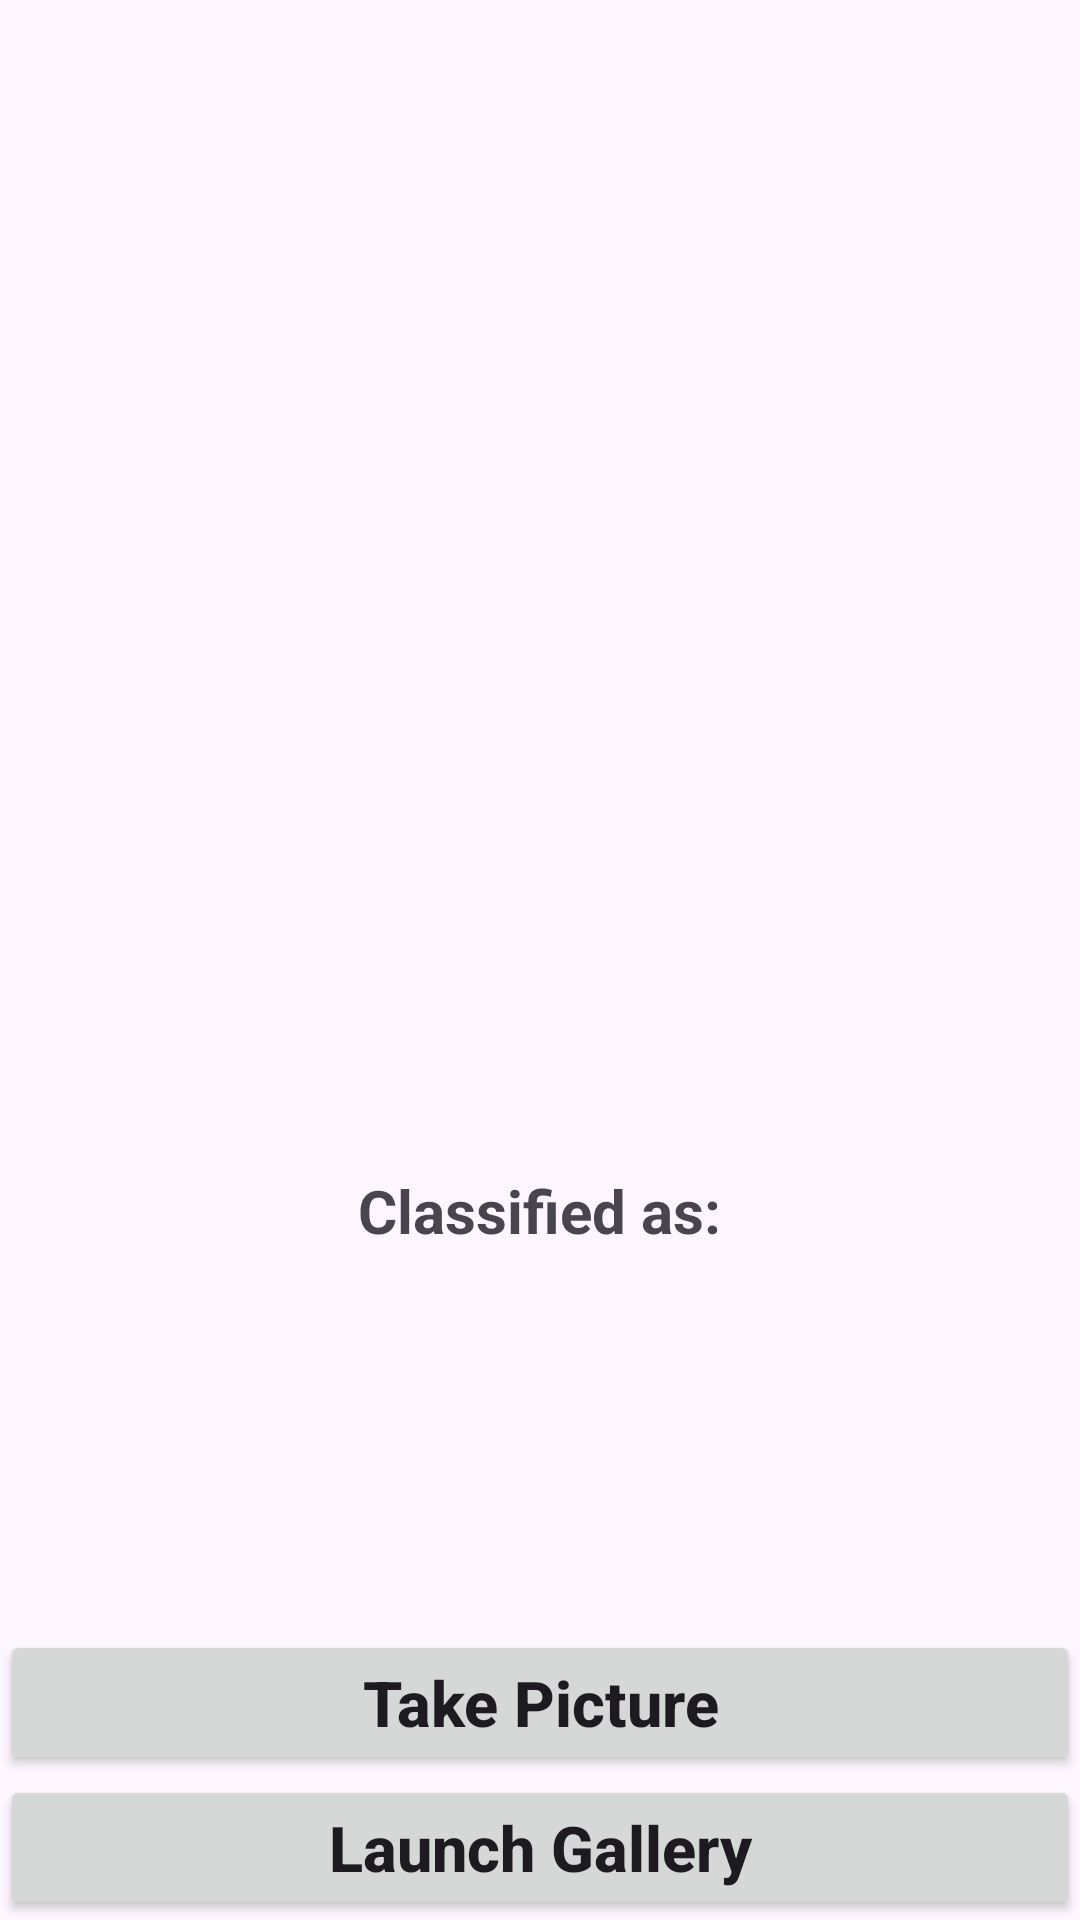

Android layout source for this screen:
<!-- AndroidManifest.xml: application theme Theme.CropCure -->
<!-- res/layout/activity_grape_detection.xml -->
<?xml version="1.0" encoding="utf-8"?>
<RelativeLayout xmlns:android="http://schemas.android.com/apk/res/android"
    xmlns:app="http://schemas.android.com/apk/res-auto"
    xmlns:tools="http://schemas.android.com/tools"
    android:id="@+id/main"
    android:layout_width="match_parent"
    android:layout_height="match_parent"
    tools:context=".Database.GrapeDetection">

    <Button
        android:layout_width="match_parent"
        android:layout_height="wrap_content"
        android:layout_centerInParent="true"
        android:id="@+id/button"
        android:text="Take Picture"
        android:textAllCaps="false"
        android:layout_above="@id/button2"
        android:textSize="21sp"
        android:textStyle="bold"
        />
    <Button
        android:layout_width="match_parent"
        android:layout_height="wrap_content"
        android:layout_centerInParent="true"
        android:id="@+id/button2"
        android:text="Launch Gallery"
        android:textAllCaps="false"
        android:layout_alignParentBottom="true"
        android:textSize="21sp"
        android:textStyle="bold"
        />
    <ImageView
        android:layout_width="370sp"
        android:layout_height="370sp"
        android:layout_centerHorizontal="true"
        android:id="@+id/imageView"
        android:layout_marginTop="10sp"
        />
    <TextView
        android:layout_width="wrap_content"
        android:layout_height="wrap_content"
        android:layout_centerHorizontal="true"
        android:text="Classified as:"
        android:textStyle="bold"
        android:textSize="20sp"
        android:id="@+id/classified"
        android:layout_below="@+id/imageView"
        android:layout_marginTop="10sp"
        />

    <TextView
        android:id="@+id/result"
        android:layout_width="327dp"
        android:layout_height="90dp"
        android:layout_above="@+id/button"
        android:layout_below="@+id/classified"
        android:layout_alignParentStart="true"
        android:layout_alignParentEnd="true"
        android:layout_marginStart="46dp"
        android:layout_marginTop="65dp"
        android:layout_marginEnd="38dp"
        android:layout_marginBottom="63dp"
        android:gravity="center"
        android:text="Disease Name:"
        android:textColor="#C30000"
        android:textSize="25sp"
        android:textStyle="bold" />


</RelativeLayout>
<!-- resources referenced by this layout -->
<resources>
  <style name="Theme.CropCure" parent="Base.Theme.CropCure" />
  <style name="Base.Theme.CropCure" parent="Theme.Material3.DayNight.NoActionBar">
          
          
      </style>
</resources>
